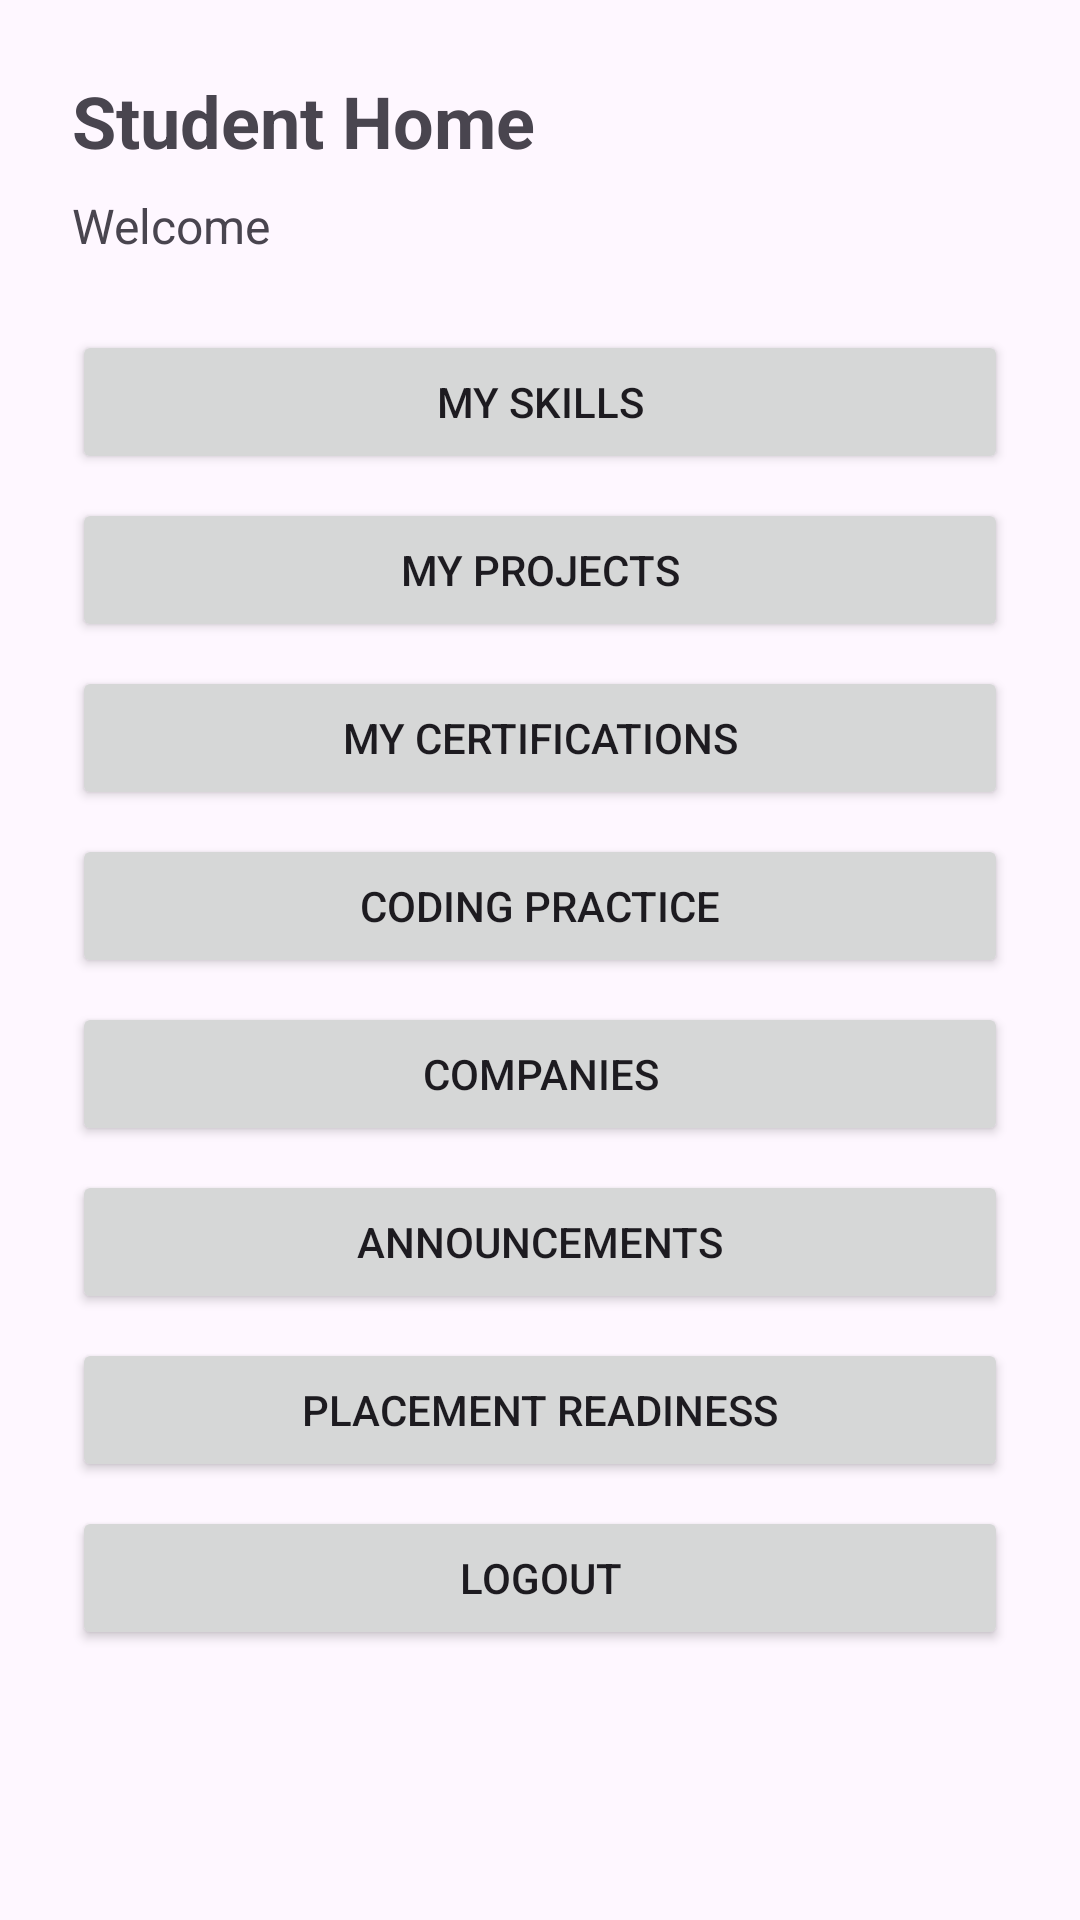

Produce the Android XML layout that renders to this screen, including the resource entries it uses.
<!-- AndroidManifest.xml: application theme Theme.StudentSkillsPlacementTracker -->
<!-- res/layout/activity_student_home.xml -->
<?xml version="1.0" encoding="utf-8"?>
<ScrollView xmlns:android="http://schemas.android.com/apk/res/android"
    android:layout_width="match_parent"
    android:layout_height="match_parent"
    android:fillViewport="true">

    <LinearLayout
        android:layout_width="match_parent"
        android:layout_height="wrap_content"
        android:orientation="vertical"
        android:padding="24dp">

        <TextView
            android:id="@+id/studentHomeTitleTextView"
            android:layout_width="wrap_content"
            android:layout_height="wrap_content"
            android:text="@string/student_home_title"
            android:textSize="24sp"
            android:textStyle="bold"
            android:layout_marginBottom="8dp" />

        <TextView
            android:id="@+id/welcomeTextView"
            android:layout_width="match_parent"
            android:layout_height="wrap_content"
            android:text="@string/student_home_welcome_unknown"
            android:textSize="16sp"
            android:layout_marginBottom="24dp" />

        <ProgressBar
            android:id="@+id/profileProgressBar"
            android:layout_width="wrap_content"
            android:layout_height="wrap_content"
            android:layout_gravity="center_horizontal"
            android:layout_marginBottom="16dp"
            android:visibility="gone" />

        <TextView
            android:id="@+id/profileMessageTextView"
            android:layout_width="match_parent"
            android:layout_height="wrap_content"
            android:textSize="16sp"
            android:layout_marginBottom="16dp"
            android:visibility="gone" />

        <LinearLayout
            android:id="@+id/profileContainer"
            android:layout_width="match_parent"
            android:layout_height="wrap_content"
            android:orientation="vertical"
            android:layout_marginBottom="24dp"
            android:visibility="gone">

            <TextView
                android:layout_width="wrap_content"
                android:layout_height="wrap_content"
                android:text="@string/student_home_profile_section"
                android:textSize="18sp"
                android:textStyle="bold"
                android:layout_marginBottom="8dp" />

            <TextView
                android:id="@+id/nameTextView"
                android:layout_width="match_parent"
                android:layout_height="wrap_content"
                android:textSize="16sp"
                android:paddingBottom="4dp" />

            <TextView
                android:id="@+id/emailTextView"
                android:layout_width="match_parent"
                android:layout_height="wrap_content"
                android:textSize="16sp"
                android:paddingBottom="4dp" />

            <TextView
                android:id="@+id/departmentTextView"
                android:layout_width="match_parent"
                android:layout_height="wrap_content"
                android:textSize="16sp"
                android:paddingBottom="4dp" />

            <TextView
                android:id="@+id/yearTextView"
                android:layout_width="match_parent"
                android:layout_height="wrap_content"
                android:textSize="16sp"
                android:paddingBottom="4dp" />

            <TextView
                android:id="@+id/cgpaTextView"
                android:layout_width="match_parent"
                android:layout_height="wrap_content"
                android:textSize="16sp" />
            <Button
                android:id="@+id/editProfileButton"
                android:layout_width="match_parent"
                android:layout_height="wrap_content"
                android:layout_marginTop="12dp"
                android:text="@string/btn_edit_profile" />

        </LinearLayout>

        <Button
            android:id="@+id/skillsButton"
            android:layout_width="match_parent"
            android:layout_height="wrap_content"
            android:layout_marginBottom="8dp"
            android:text="@string/btn_my_skills" />

        <Button
            android:id="@+id/projectsButton"
            android:layout_width="match_parent"
            android:layout_height="wrap_content"
            android:layout_marginBottom="8dp"
            android:text="@string/btn_my_projects" />

        <Button
            android:id="@+id/certificationsButton"
            android:layout_width="match_parent"
            android:layout_height="wrap_content"
            android:layout_marginBottom="8dp"
            android:text="@string/btn_my_certifications" />

        <Button
            android:id="@+id/codingButton"
            android:layout_width="match_parent"
            android:layout_height="wrap_content"
            android:layout_marginBottom="8dp"
            android:text="@string/btn_my_coding" />

        <Button
            android:id="@+id/companiesButton"
            android:layout_width="match_parent"
            android:layout_height="wrap_content"
            android:layout_marginBottom="8dp"
            android:text="@string/btn_companies" />

        <Button
            android:id="@+id/announcementsButton"
            android:layout_width="match_parent"
            android:layout_height="wrap_content"
            android:layout_marginBottom="8dp"
            android:text="@string/btn_announcements" />

        <Button
            android:id="@+id/readinessButton"
            android:layout_width="match_parent"
            android:layout_height="wrap_content"
            android:layout_marginBottom="8dp"
            android:text="@string/btn_placement_readiness" />

        <Button
            android:id="@+id/logoutButton"
            android:layout_width="match_parent"
            android:layout_height="wrap_content"
            android:text="@string/btn_logout" />

    </LinearLayout>

</ScrollView>
<!-- resources referenced by this layout -->
<resources>
  <string name="btn_announcements">Announcements</string>
  <string name="btn_companies">Companies</string>
  <string name="btn_edit_profile">Edit Profile</string>
  <string name="btn_logout">Logout</string>
  <string name="btn_my_certifications">My Certifications</string>
  <string name="btn_my_coding">Coding Practice</string>
  <string name="btn_my_projects">My Projects</string>
  <string name="btn_my_skills">My Skills</string>
  <string name="btn_placement_readiness">Placement Readiness</string>
  <string name="student_home_profile_section">Profile</string>
  <string name="student_home_title">Student Home</string>
  <string name="student_home_welcome_unknown">Welcome</string>
  <style name="Theme.StudentSkillsPlacementTracker" parent="Base.Theme.StudentSkillsPlacementTracker" />
  <style name="Base.Theme.StudentSkillsPlacementTracker" parent="Theme.Material3.DayNight.NoActionBar">
          
          
      </style>
</resources>
